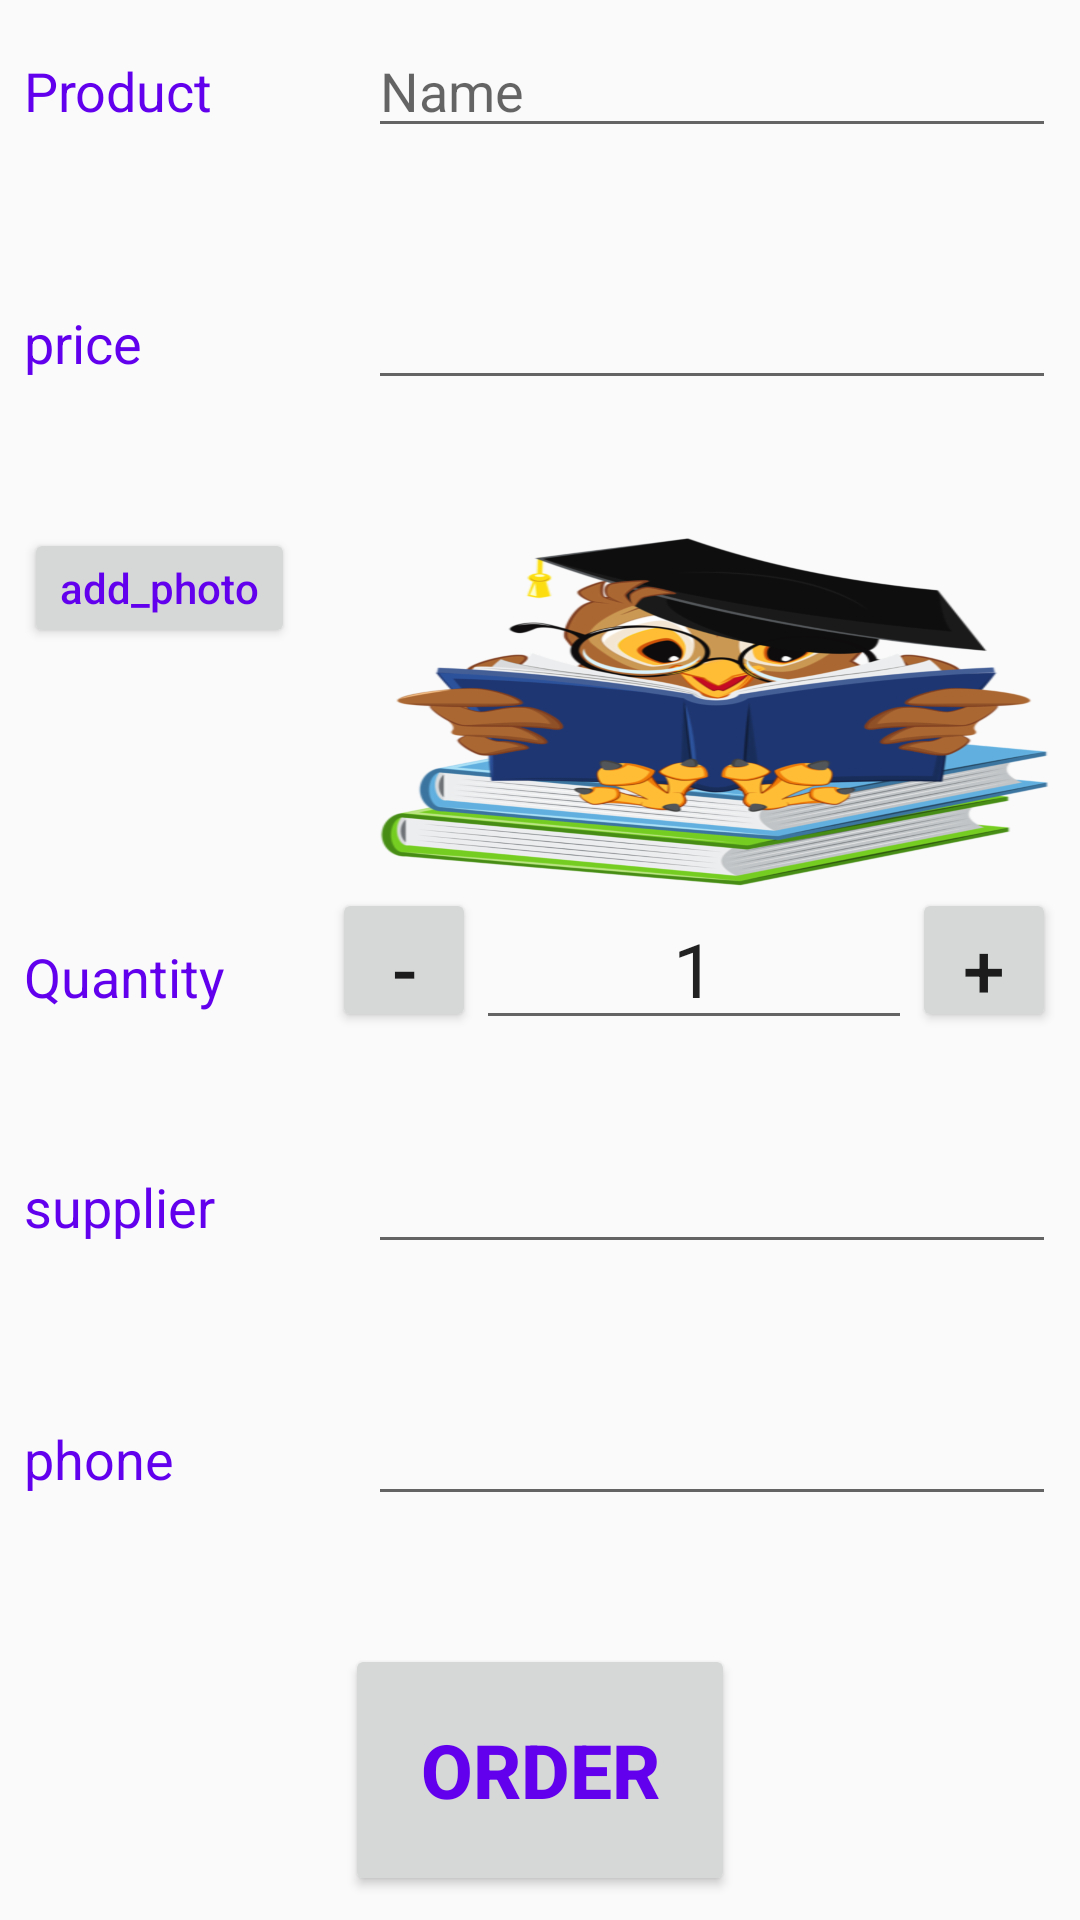

Write the Android layout XML for this screen, with the resource values it uses.
<!-- AndroidManifest.xml: application theme AppTheme -->
<!-- res/layout/activity_editor.xml -->
<?xml version="1.0" encoding="utf-8"?>
<LinearLayout xmlns:android="http://schemas.android.com/apk/res/android"
    xmlns:tools="http://schemas.android.com/tools"
    android:layout_width="match_parent"
    android:layout_height="wrap_content"
    android:layout_margin="@dimen/margin_edit_text"
    android:orientation="vertical"
    android:padding="@dimen/pading_edit_text"
    tools:context=".EditorActivity">

    
    <LinearLayout
        android:layout_width="match_parent"
        android:layout_height="0dp"
        android:layout_weight="1"
        android:orientation="horizontal">

        
        <TextView
            style="@style/CategoryStyle"
            android:text="@string/product" />

        
        <EditText
            android:id="@+id/edit_name"
            style="@style/EditorFieldStyle"
            android:hint="@string/name"
            android:inputType="textCapWords" />

    </LinearLayout>

    
    <LinearLayout
        android:layout_width="match_parent"
        android:layout_height="0dp"
        android:layout_weight="1"
        android:orientation="horizontal">

        
        <TextView
            style="@style/CategoryStyle"
            android:text="@string/price" />

        
        <EditText
            android:id="@+id/edit_price"
            style="@style/EditorFieldStyle"
            android:inputType="numberDecimal" />
    </LinearLayout>

    
    <LinearLayout
        android:layout_width="match_parent"
        android:layout_height="wrap_content"
        android:orientation="horizontal">

        
        <Button
            android:id="@+id/buttonForImage"
            android:layout_width="wrap_content"
            android:layout_height="@dimen/heightOfButton"
            android:layout_marginRight="@dimen/marginRight"
            android:text="@string/add_photo"
            android:textAllCaps="false"
            android:textColor="@color/colorPrimary"
            android:layout_marginEnd="@dimen/marginRight" />


        <ImageView
            android:id="@+id/imageView"
            android:layout_width="@dimen/widthOfImage"
            android:layout_height="@dimen/heightOfImage"
            android:contentDescription="@string/picture_od_a_book"
            android:scaleType="fitXY"
            android:src="@drawable/book_ico" />
    </LinearLayout>

    
    <LinearLayout
        android:layout_width="match_parent"
        android:layout_height="0dp"
        android:layout_weight="1"
        android:orientation="horizontal">

        
        <TextView
            style="@style/CategoryStyle"
            android:text="@string/quantity" />

        <Button
            android:id="@+id/decreaseButton"
            android:layout_width="@dimen/button"
            android:layout_height="@dimen/button"
            android:layout_marginLeft="@dimen/marginLeft"
            android:onClick="decrement"
            android:text="@string/minus"
            android:textSize="@dimen/textSize"
            android:layout_marginStart="@dimen/marginLeft" />

        
        <EditText
            android:id="@+id/edit_quantity"
            style="@style/EditorFieldStyle"
            android:gravity="center"
            android:inputType="number"
            android:text="@string/one"
            android:textSize="@dimen/textSize" />

        <Button
            android:id="@+id/increaseButton"
            android:layout_width="@dimen/button"
            android:layout_height="@dimen/button"
            android:onClick="increment"
            android:text="@string/plus"
            android:textSize="@dimen/textSize" />
    </LinearLayout>

    
    <LinearLayout
        android:layout_width="match_parent"
        android:layout_height="0dp"
        android:layout_weight="1"
        android:orientation="horizontal">

        
        <TextView
            style="@style/CategoryStyle"
            android:text="@string/supplier" />

        
        <EditText
            android:id="@+id/edit_Supplier"
            style="@style/EditorFieldStyle"
            android:inputType="text" />
    </LinearLayout>

    
    <LinearLayout
        android:layout_width="match_parent"
        android:layout_height="0dp"
        android:layout_weight="1"
        android:orientation="horizontal">

        
        <TextView
            style="@style/CategoryStyle"
            android:text="@string/phone" />

        
        <EditText
            android:id="@+id/edit_Phone"
            style="@style/EditorFieldStyle"
            android:inputType="phone" />
    </LinearLayout>

    
    <Button
        android:id="@+id/orderButton"
        android:layout_width="@dimen/widthOfOrderButton"
        android:layout_height="0dp"
        android:layout_gravity="center"
        android:layout_weight="1"
        android:onClick="orderProductFromSupplier"
        android:text="@string/order"
        android:textColor="@color/colorPrimary"
        android:textSize="@dimen/textSize"
        android:textStyle="bold" />

</LinearLayout>
<!-- resources referenced by this layout -->
<resources>
  <dimen name="button">48dp</dimen>
  <dimen name="heightOfButton">40dp</dimen>
  <dimen name="heightOfImage">120dp</dimen>
  <dimen name="marginLeft">30dp</dimen>
  <dimen name="marginRight">20dp</dimen>
  <dimen name="margin_edit_text">8dp</dimen>
  <dimen name="pading_edit_text">8dp</dimen>
  <dimen name="textSize">25sp</dimen>
  <dimen name="widthOfImage">240dp</dimen>
  <dimen name="widthOfOrderButton">130dp</dimen>
  <!-- drawable book_ico: png bitmap (drawable-hdpi, 133613 bytes) -->
  <string name="add_photo">add_photo</string>
  <string name="minus">-</string>
  <string name="name">Name</string>
  <string name="one">1</string>
  <string name="order">Order</string>
  <string name="phone">phone</string>
  <string name="picture_od_a_book">Picture of a book</string>
  <string name="plus">+</string>
  <string name="price">price</string>
  <string name="product">Product</string>
  <string name="quantity">Quantity</string>
  <string name="supplier">supplier</string>
  <style name="CategoryStyle">
          <item name="android:layout_height">wrap_content</item>
          <item name="android:layout_width">0dp</item>
          <item name="android:layout_weight">1</item>
          <item name="android:textColor">@color/colorPrimary</item>
          <item name="android:textSize">18sp</item>
      </style>
  <style name="EditorFieldStyle">
          <item name="android:layout_height">wrap_content</item>
          <item name="android:layout_width">0dp</item>
          <item name="android:layout_weight">2</item>
          <item name="android:textSize">18sp</item>
      </style>
  <style name="AppTheme" parent="Theme.AppCompat.Light.DarkActionBar">
          <item name="colorPrimary">@color/colorPrimary</item>
          <item name="colorPrimaryDark">@color/colorPrimaryDark</item>
          <item name="colorAccent">@color/colorAccent</item>
      </style>
  <!-- not gathered from this repository: default colours our renderer supplied (Android Studio template values) -->
  <color name="colorPrimary">#FF6200EE</color>
  <color name="colorPrimaryDark">#FF3700B3</color>
  <color name="colorAccent">#FF03DAC5</color>
</resources>
